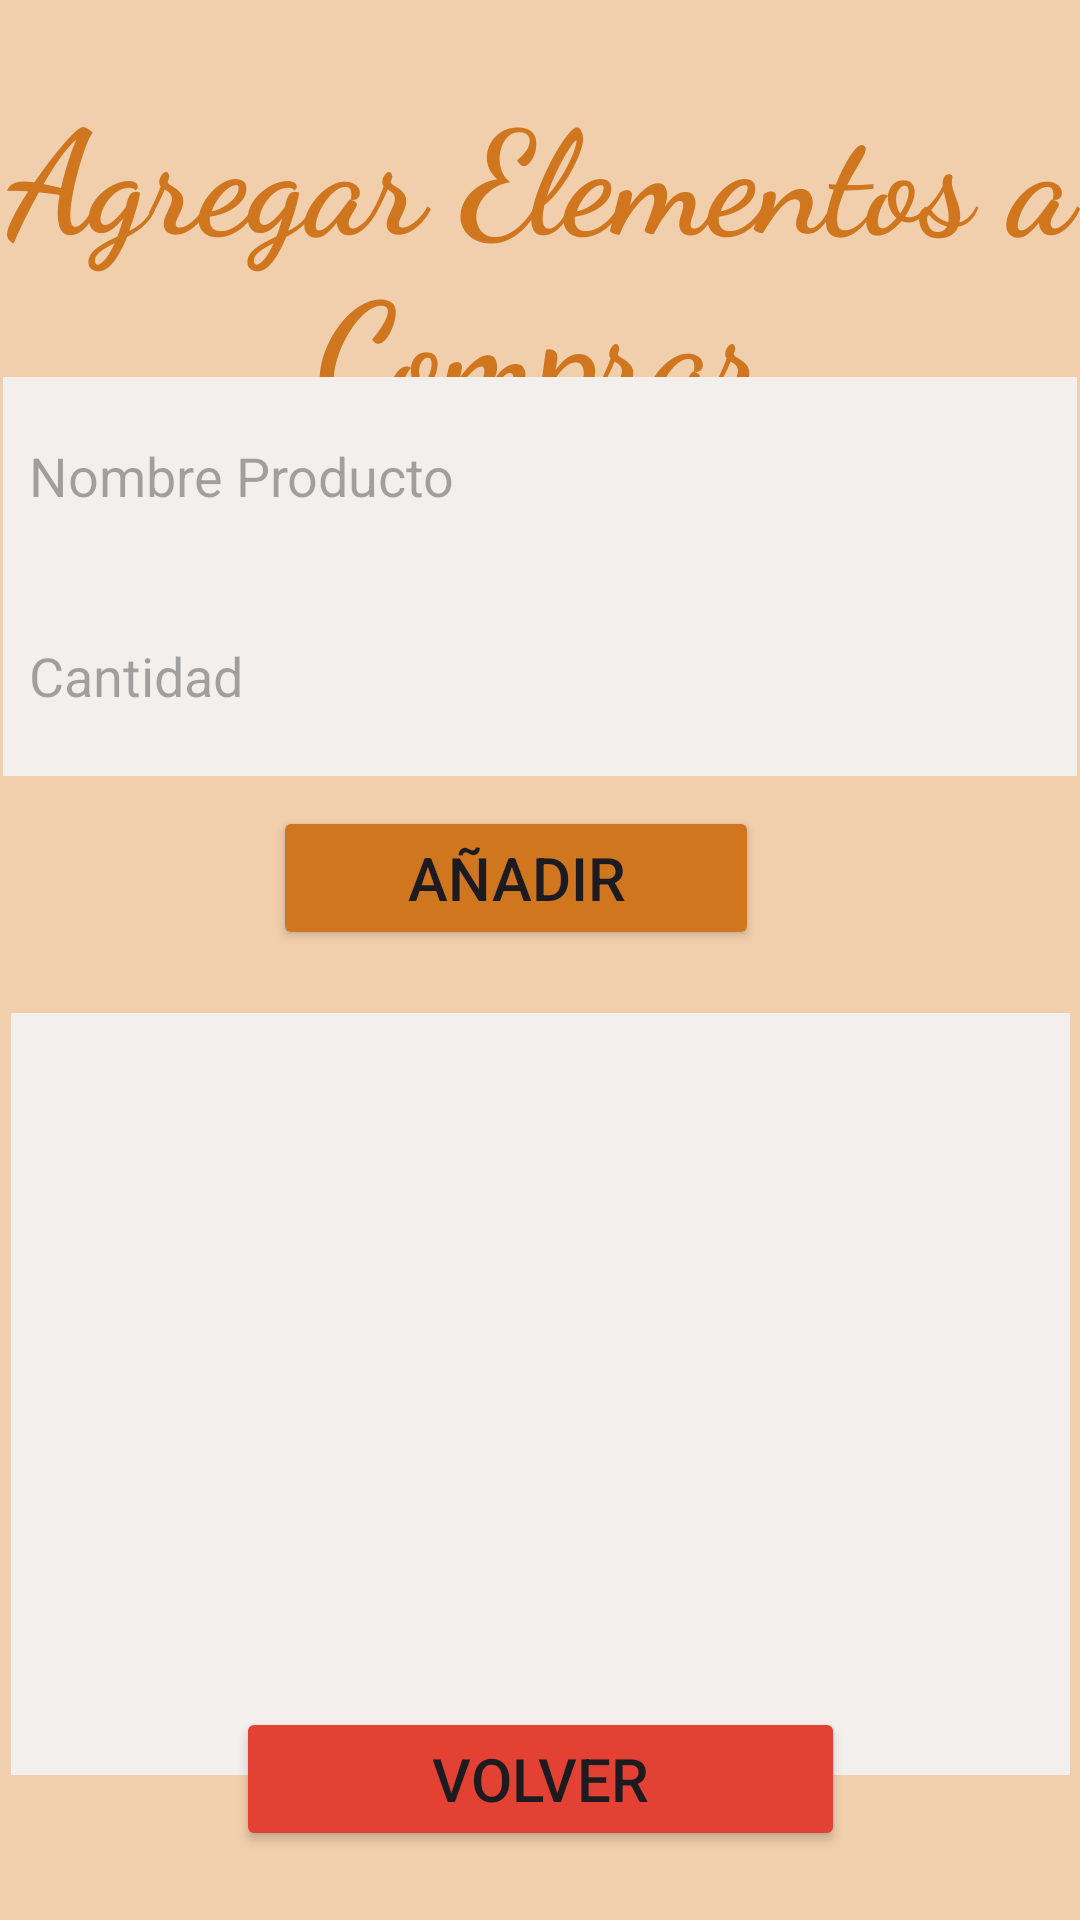

Produce the Android XML layout that renders to this screen, including the resource entries it uses.
<!-- AndroidManifest.xml: application theme Theme.MiAlacena -->
<!-- res/layout/activity_add_listas.xml -->
<?xml version="1.0" encoding="utf-8"?>
<androidx.constraintlayout.widget.ConstraintLayout xmlns:android="http://schemas.android.com/apk/res/android"
    xmlns:app="http://schemas.android.com/apk/res-auto"
    xmlns:tools="http://schemas.android.com/tools"
    android:layout_width="match_parent"
    android:layout_height="match_parent"
    android:background="@color/autummBg"
    tools:context=".AddListas">

    <TextView
        android:id="@+id/addListTitle"
        android:layout_width="360dp"
        android:layout_height="114dp"
        android:fontFamily="cursive"
        android:text="Agregar Elementos a Comprar"
        android:textAlignment="center"
        android:textColor="@color/btnColor"
        android:textSize="48sp"
        android:textStyle="bold"
        app:layout_constraintBottom_toBottomOf="parent"
        app:layout_constraintEnd_toEndOf="parent"
        app:layout_constraintStart_toStartOf="parent"
        app:layout_constraintTop_toTopOf="parent"
        app:layout_constraintVertical_bias="0.046" />

    <LinearLayout
        android:id="@+id/linearLayout"
        android:layout_width="358dp"
        android:layout_height="204dp"
        android:orientation="vertical"
        app:layout_constraintBottom_toBottomOf="parent"
        app:layout_constraintEnd_toEndOf="parent"
        app:layout_constraintHorizontal_bias="0.452"
        app:layout_constraintStart_toStartOf="parent"
        app:layout_constraintTop_toTopOf="parent"
        app:layout_constraintVertical_bias="0.288">

        <EditText
            android:id="@+id/nameProducto"
            android:layout_width="match_parent"
            android:layout_height="66dp"
            android:background="@color/alacenalogo1_background"
            android:hint="  Nombre Producto"
            android:inputType="textPersonName" />

        <EditText
            android:id="@+id/cantProducto"
            android:layout_width="match_parent"
            android:layout_height="67dp"
            android:background="@color/alacenalogo1_background"
            android:hint="  Cantidad"
            android:inputType="text|number" />

        <Button
            android:id="@+id/buttonAñadir"
            android:layout_width="162dp"
            android:layout_height="wrap_content"
            android:layout_marginLeft="90dp"
            android:layout_marginTop="10dp"
            android:backgroundTint="@color/btnColor"
            android:text="Añadir"
            android:textSize="20sp" />

    </LinearLayout>


    <ListView
        android:id="@+id/listElementos"
        android:layout_width="353dp"
        android:layout_height="254dp"
        android:background="@color/alacenalogo1_background"
        app:layout_constraintBottom_toBottomOf="parent"
        app:layout_constraintEnd_toEndOf="parent"
        app:layout_constraintStart_toStartOf="parent"
        app:layout_constraintTop_toBottomOf="@+id/linearLayout"
        app:layout_constraintVertical_bias="0.14" />

    <Button
        android:id="@+id/backButton5"
        android:layout_width="203dp"
        android:layout_height="48dp"
        android:backgroundTint="@color/btnEspColor"
        android:text="Volver"
        android:textAlignment="center"
        android:textSize="20sp"
        app:layout_constraintBottom_toBottomOf="parent"
        app:layout_constraintEnd_toEndOf="parent"
        app:layout_constraintStart_toStartOf="parent"
        app:layout_constraintTop_toTopOf="parent"
        app:layout_constraintVertical_bias="0.961" />
</androidx.constraintlayout.widget.ConstraintLayout>
<!-- resources referenced by this layout -->
<resources>
  <color name="alacenalogo1_background">#F3EFEC</color>
  <color name="autummBg">#F1CFAD</color>
  <color name="btnColor">#CF761E</color>
  <color name="btnEspColor">#E44135</color>
  <style name="Theme.MiAlacena" parent="Base.Theme.MiAlacena" />
  <style name="Base.Theme.MiAlacena" parent="Theme.Material3.DayNight.NoActionBar">
          
          
      </style>
</resources>
